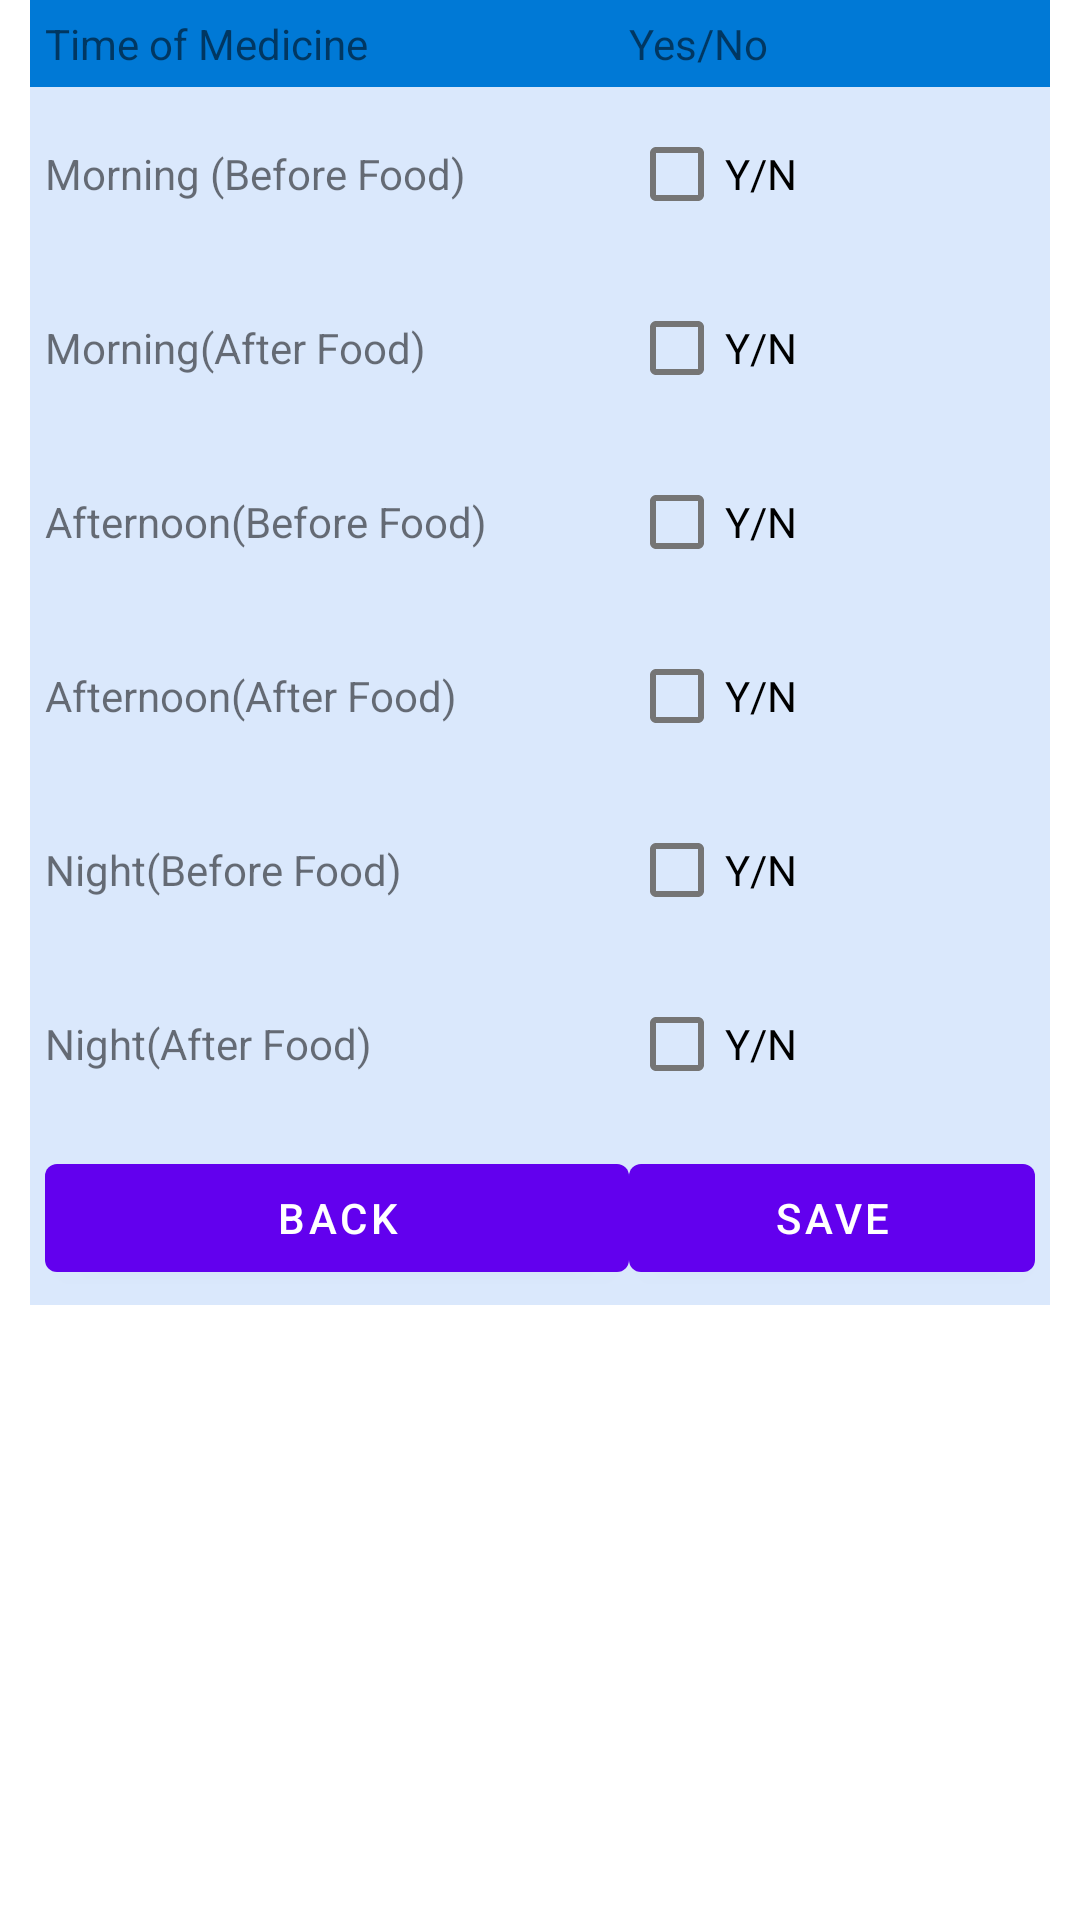

This screen was rendered from an Android layout file. Write that file and the resources it references.
<!-- AndroidManifest.xml: application theme Theme.MediTrack -->
<!-- res/layout/activity_medicine_timing.xml -->
<?xml version="1.0" encoding="utf-8"?>
<TableLayout xmlns:android="http://schemas.android.com/apk/res/android"
   xmlns:app="http://schemas.android.com/apk/res-auto"
   xmlns:tools="http://schemas.android.com/tools"
   android:layout_width="match_parent"
   android:layout_height="match_parent"
   android:layout_marginTop="100dp"
   android:paddingLeft="10dp"
   android:paddingRight="10dp"
   tools:context=".MedicineTiming">
   <TableRow android:background="#0079D6" android:padding="5dp">
      <TextView
         android:layout_width="wrap_content"
         android:layout_height="wrap_content"
         android:layout_weight="1"
         android:text="Time of Medicine" />
      <TextView
         android:layout_width="wrap_content"
         android:layout_height="wrap_content"
         android:layout_weight="1"
         android:text="Yes/No" />
   </TableRow>
   <TableRow android:background="#DAE8FC" android:padding="5dp">
      <TextView
         android:layout_width="wrap_content"
         android:layout_height="wrap_content"
         android:layout_weight="1"
         android:text="Morning (Before Food)" />
      <CheckBox
         android:id="@+id/cb_m_bf"
         android:layout_width="wrap_content"
         android:layout_height="wrap_content"
         android:layout_weight="1"
         android:text="Y/N" />
   </TableRow>
   <TableRow android:background="#DAE8FC" android:padding="5dp">
      <TextView
         android:layout_width="wrap_content"
         android:layout_height="wrap_content"
         android:layout_weight="1"
         android:text="Morning(After Food)" />
      <CheckBox
          android:id="@+id/cb_m_af"
          android:layout_width="wrap_content"
          android:layout_height="wrap_content"
          android:layout_weight="1"
          android:text="Y/N" />
   </TableRow>
   <TableRow android:background="#DAE8FC" android:padding="5dp">
      <TextView
         android:layout_width="wrap_content"
         android:layout_height="wrap_content"
         android:layout_weight="1"
         android:text="Afternoon(Before Food)" />
      <CheckBox
          android:id="@+id/cb_a_bf"
          android:layout_width="wrap_content"
          android:layout_height="wrap_content"
          android:layout_weight="1"
          android:text="Y/N" />
   </TableRow>
   <TableRow android:background="#DAE8FC" android:padding="5dp">
      <TextView
          android:layout_width="wrap_content"
          android:layout_height="wrap_content"
          android:layout_weight="1"
          android:text="Afternoon(After Food)" />
      <CheckBox
          android:id="@+id/cb_a_af"
          android:layout_width="wrap_content"
          android:layout_height="wrap_content"
          android:layout_weight="1"
          android:text="Y/N" />
   </TableRow>
   <TableRow android:background="#DAE8FC" android:padding="5dp">
      <TextView
          android:layout_width="wrap_content"
          android:layout_height="wrap_content"
          android:layout_weight="1"
          android:text="Night(Before Food)" />
      <CheckBox
          android:id="@+id/cb_n_bf"
          android:layout_width="wrap_content"
          android:layout_height="wrap_content"
          android:layout_weight="1"
          android:text="Y/N" />
   </TableRow>
   <TableRow android:background="#DAE8FC" android:padding="5dp">
      <TextView
          android:layout_width="wrap_content"
          android:layout_height="wrap_content"
          android:layout_weight="1"
          android:text="Night(After Food)" />
      <CheckBox
          android:id="@+id/cb_n_af"
          android:layout_width="wrap_content"
          android:layout_height="wrap_content"
          android:layout_weight="1"
          android:text="Y/N" />
   </TableRow>
   <TableRow android:background="#DAE8FC" android:padding="5dp">
      <Button
          android:id="@+id/button_back"
          android:layout_width="wrap_content"
          android:layout_height="wrap_content"
          android:layout_weight="1"
          android:onClick="back2Main"
          android:text="Back" />
      <Button
          android:id="@+id/button_save"
          android:layout_width="wrap_content"
          android:layout_height="wrap_content"
          android:layout_weight="1"
          android:onClick="saveTimingInfo"
          android:text="Save" />
   </TableRow>
</TableLayout>
<!-- resources referenced by this layout -->
<resources>
  <style name="Theme.MediTrack" parent="Theme.MaterialComponents.DayNight.DarkActionBar">
          
          <item name="colorPrimary">@color/purple_500</item>
          <item name="colorPrimaryVariant">@color/purple_700</item>
          <item name="colorOnPrimary">@color/white</item>
          
          <item name="colorSecondary">@color/teal_200</item>
          <item name="colorSecondaryVariant">@color/teal_700</item>
          <item name="colorOnSecondary">@color/black</item>
          
          <item name="android:statusBarColor" tools:targetApi="l">?attr/colorPrimaryVariant</item>
          
      </style>
  <!-- not gathered from this repository: default colours our renderer supplied (Android Studio template values) -->
  <color name="purple_500">#FF6200EE</color>
  <color name="purple_700">#FF3700B3</color>
  <color name="teal_200">#FF03DAC5</color>
  <color name="teal_700">#FF018786</color>
  <color name="black">#FF000000</color>
  <color name="white">#FFFFFFFF</color>
</resources>
